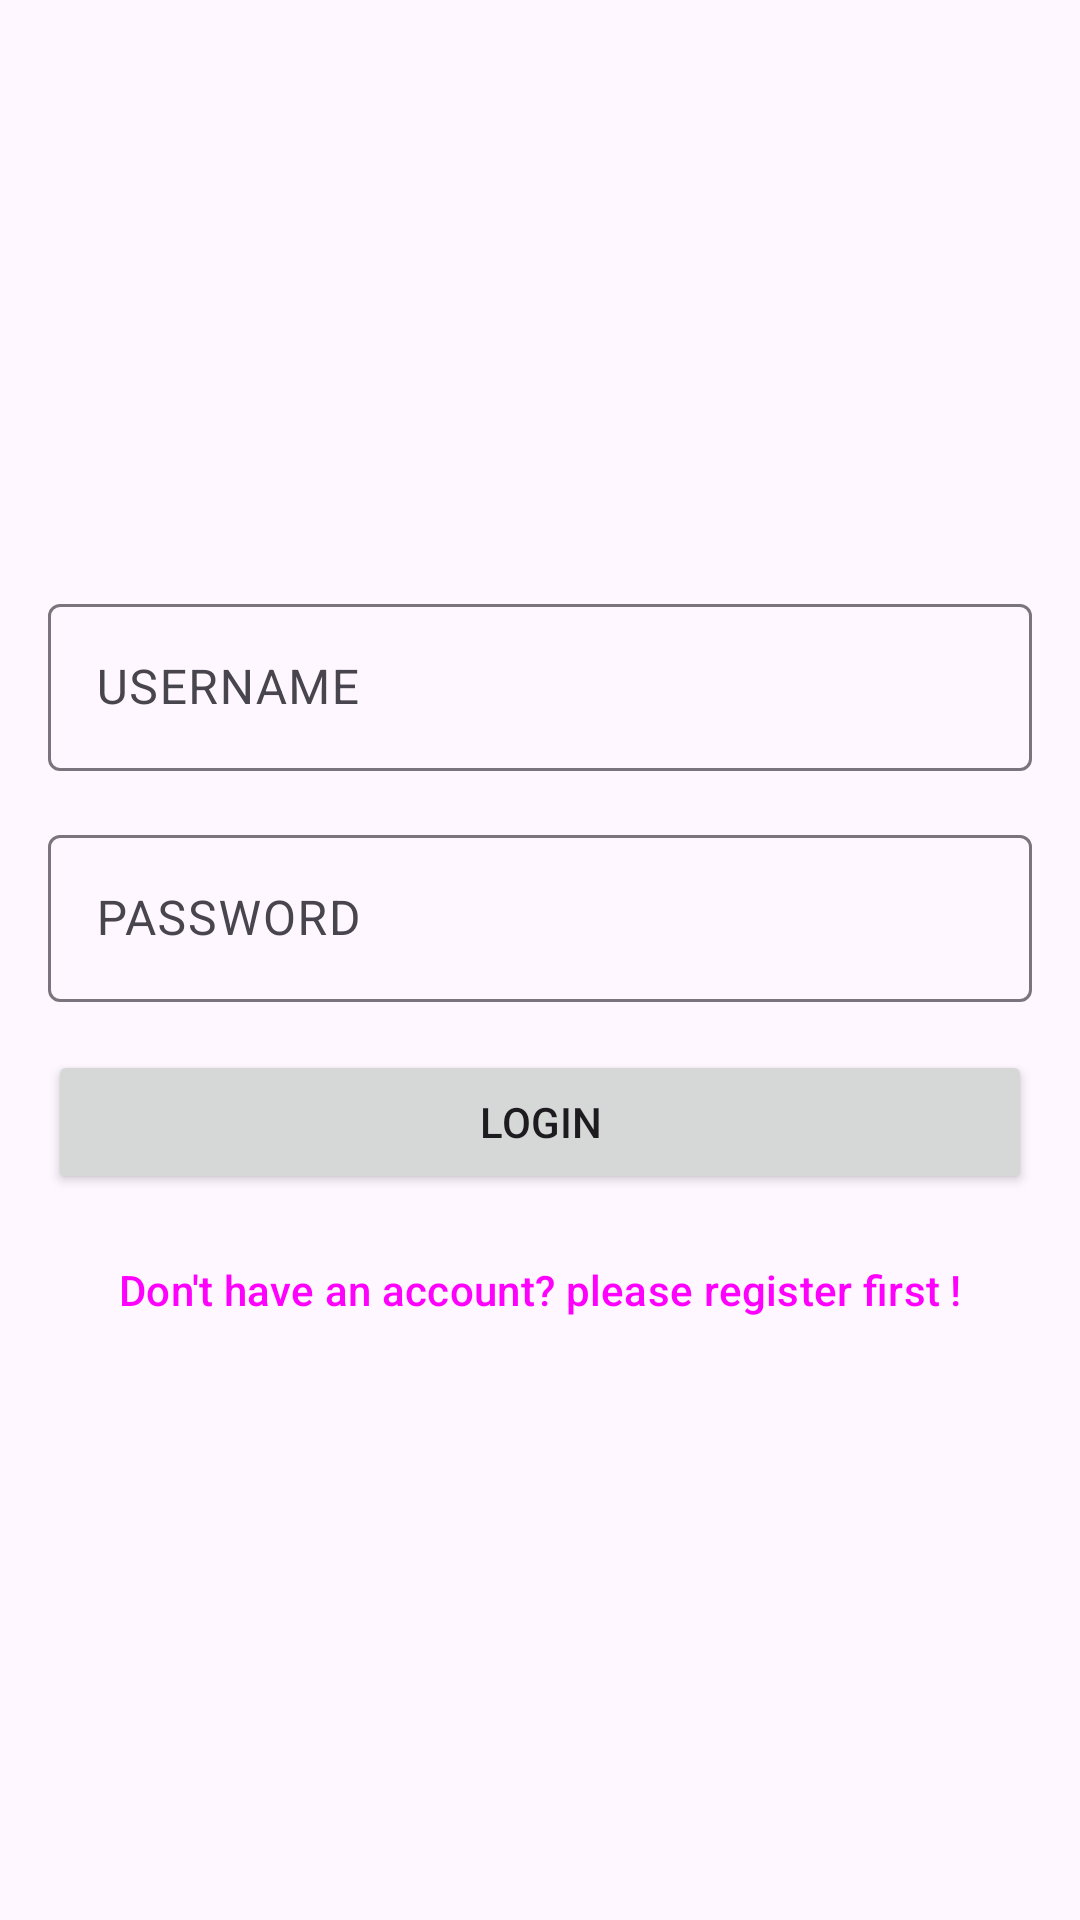

Reconstruct the res/layout file that produces this screen, plus the resources it refers to.
<!-- AndroidManifest.xml: application theme Theme.Minemenu -->
<!-- res/layout/activity_login.xml -->
<?xml version="1.0" encoding="utf-8"?>
<RelativeLayout xmlns:android="http://schemas.android.com/apk/res/android"
    xmlns:app="http://schemas.android.com/apk/res-auto"
    xmlns:tools="http://schemas.android.com/tools"
    android:layout_width="match_parent"
    android:layout_height="match_parent"
    tools:context=".LoginActivity">

    <LinearLayout
        android:id="@+id/ll_login"
        android:layout_width="match_parent"
        android:layout_height="wrap_content"
        android:orientation="vertical"
        android:padding="16dp">

        <ImageView
            android:layout_width="120dp"
            android:layout_height="120dp"
            android:src="@mipmap/ic_launcher"
            android:layout_gravity="center"
            android:layout_marginTop="30dp"
            android:layout_marginBottom="30dp"/>

        <com.google.android.material.textfield.TextInputLayout
            android:id="@+id/til_username"
            android:layout_width="match_parent"
            android:layout_height="wrap_content">

            <EditText
                android:id="@+id/et_username"
                android:layout_width="match_parent"
                android:layout_height="wrap_content"
                android:hint="USERNAME"
                android:inputType="text"/>

        </com.google.android.material.textfield.TextInputLayout>

        <com.google.android.material.textfield.TextInputLayout
            android:id="@+id/til_password"
            android:layout_width="match_parent"
            android:layout_height="wrap_content"
            android:layout_marginTop="16dp">

            <EditText
                android:id="@+id/et_password"
                android:layout_width="match_parent"
                android:layout_height="wrap_content"
                android:hint="PASSWORD"
                android:inputType="textPassword"/>

        </com.google.android.material.textfield.TextInputLayout>

        <Button
            android:id="@+id/btn_login"
            android:layout_width="match_parent"
            android:layout_height="wrap_content"
            android:text="LOGIN"
            android:textAllCaps="true"
            android:layout_marginTop="16dp"/>

        <Button
            android:id="@+id/btn_register"
            style="@style/Widget.Material3.Button.TextButton"
            android:layout_width="match_parent"
            android:layout_height="wrap_content"
            android:layout_marginTop="8dp"
            android:text="Don't have an account? please register first !"
            android:textAllCaps="false"
            android:textSize="14sp"/>

    </LinearLayout>

    <ProgressBar
        android:id="@+id/progress_bar"
        android:layout_width="wrap_content"
        android:layout_height="wrap_content"
        android:layout_below="@+id/ll_login"
        android:layout_centerHorizontal="true"
        android:visibility="gone"/>

</RelativeLayout>
<!-- resources referenced by this layout -->
<resources>
  <style name="Theme.Minemenu" parent="Base.Theme.Minemenu" />
  <style name="Base.Theme.Minemenu" parent="Theme.Material3.DayNight.NoActionBar">
          
          
      </style>
</resources>
